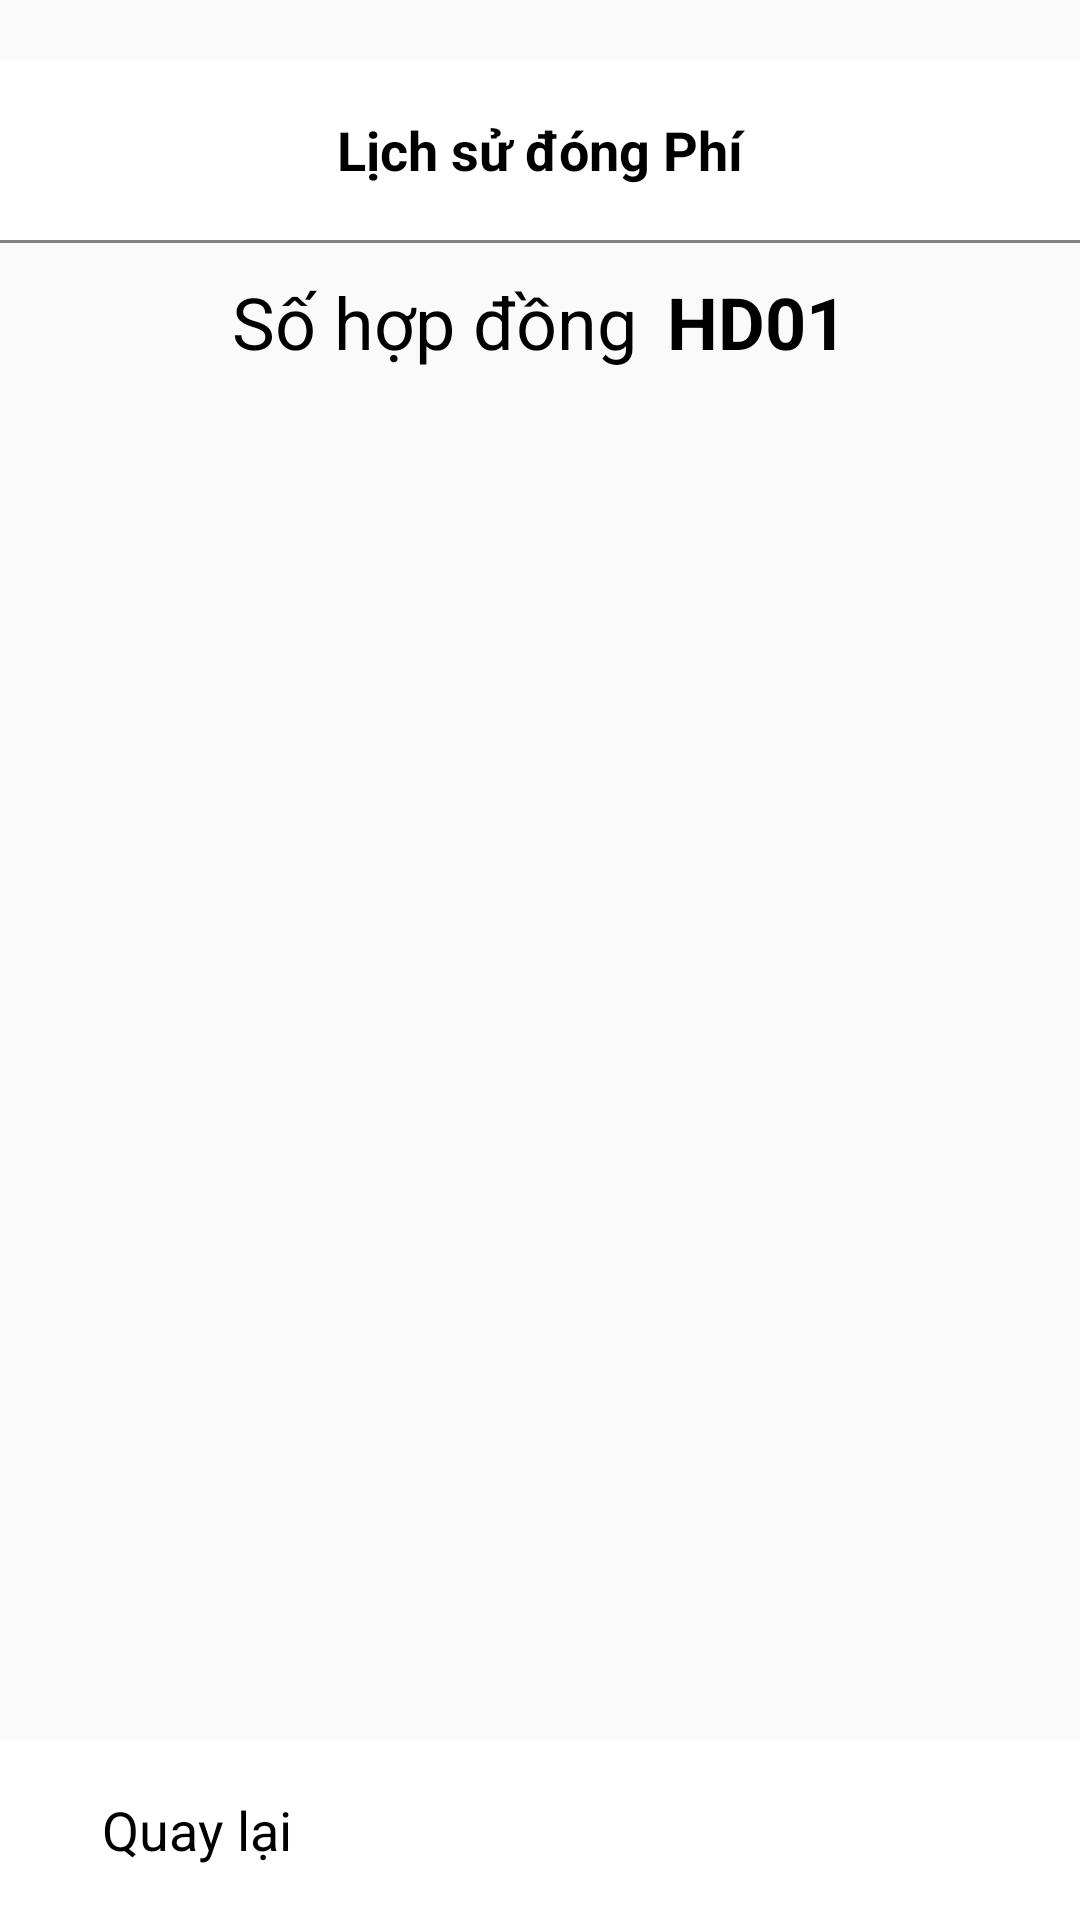

Android layout source for this screen:
<!-- AndroidManifest.xml: application theme Theme.AppCompat.DayNight.NoActionBar -->
<!-- res/layout/activity_lich_su_dong_phi.xml -->
<?xml version="1.0" encoding="utf-8"?>
<LinearLayout xmlns:android="http://schemas.android.com/apk/res/android"
    xmlns:app="http://schemas.android.com/apk/res-auto"
    xmlns:tools="http://schemas.android.com/tools"
    android:id="@+id/main"
    android:layout_width="match_parent"
    android:layout_height="match_parent"
    android:orientation="vertical"
    tools:context=".activity.LichSuDongPhiActivity">

    <LinearLayout
        android:layout_marginTop="20dp"
        android:layout_width="match_parent"
        android:layout_height="60dp"
        android:background="@color/white"
        android:gravity="center_vertical"
        android:orientation="horizontal">


        <TextView
            android:layout_width="match_parent"
            android:layout_height="wrap_content"
            android:textSize="18sp"
            android:textStyle="bold"
            android:gravity="center"
            android:textColor="@color/black"
            android:text="Lịch sử đóng Phí"/>

    </LinearLayout>
    <TextView
        android:layout_width="match_parent"
        android:layout_height="1dp"
        android:background="#838383"/>
    <LinearLayout
        android:layout_width="match_parent"
        android:layout_height="wrap_content"
        android:gravity="center"
        android:layout_marginTop="10dp"
        android:layout_marginBottom="10dp"
        android:orientation="horizontal">

        <TextView
            android:layout_width="wrap_content"
            android:layout_height="wrap_content"
            android:text="Số hợp đồng"
            android:textSize="24dp"
            android:textColor="@color/black"/>

        <TextView
            android:id="@+id/txtSoHD"
            android:layout_width="wrap_content"
            android:layout_height="wrap_content"
            android:text="HD01"
            android:textSize="24dp"
            android:textStyle="bold"
            android:layout_marginLeft="10dp"
            android:textColor="@color/black"/>

    </LinearLayout>

    <LinearLayout
        android:layout_width="match_parent"
        android:layout_height="match_parent"
        android:orientation="vertical">
        <ListView
            android:id="@+id/lvLichSuDongPhi"
            android:layout_width="match_parent"
            android:layout_weight="10"
            android:layout_height="match_parent"/>

        <LinearLayout
            android:layout_width="match_parent"
            android:layout_height="60dp"
            android:background="@color/white"
            android:gravity="center_vertical"
            android:weightSum="2"
            android:orientation="horizontal">

            <LinearLayout
                android:id="@+id/btnBack"
                android:layout_width="0dp"
                android:layout_height="match_parent"
                android:gravity="center|start"
                android:orientation="horizontal"
                android:layout_weight="1">
                <ImageButton
                    android:layout_width="24dp"
                    android:layout_height="16dp"
                    android:layout_gravity="center_vertical"
                    android:background="@null"
                    android:layout_marginLeft="10dp"
                    android:src="@drawable/back"/>
                <TextView
                    android:layout_width="wrap_content"
                    android:layout_height="wrap_content"
                    android:textSize="18sp"
                    android:textColor="@color/black"
                    android:text="Quay lại"/>
            </LinearLayout>

            <LinearLayout
                android:layout_width="0dp"
                android:layout_height="match_parent"
                android:orientation="horizontal"
                android:gravity="end|center"
                android:layout_weight="1">

            </LinearLayout>

        </LinearLayout>
    </LinearLayout>

</LinearLayout>
<!-- resources referenced by this layout -->
<resources>
  <color name="black">#FF000000</color>
  <color name="white">#FFFFFFFF</color>
</resources>
